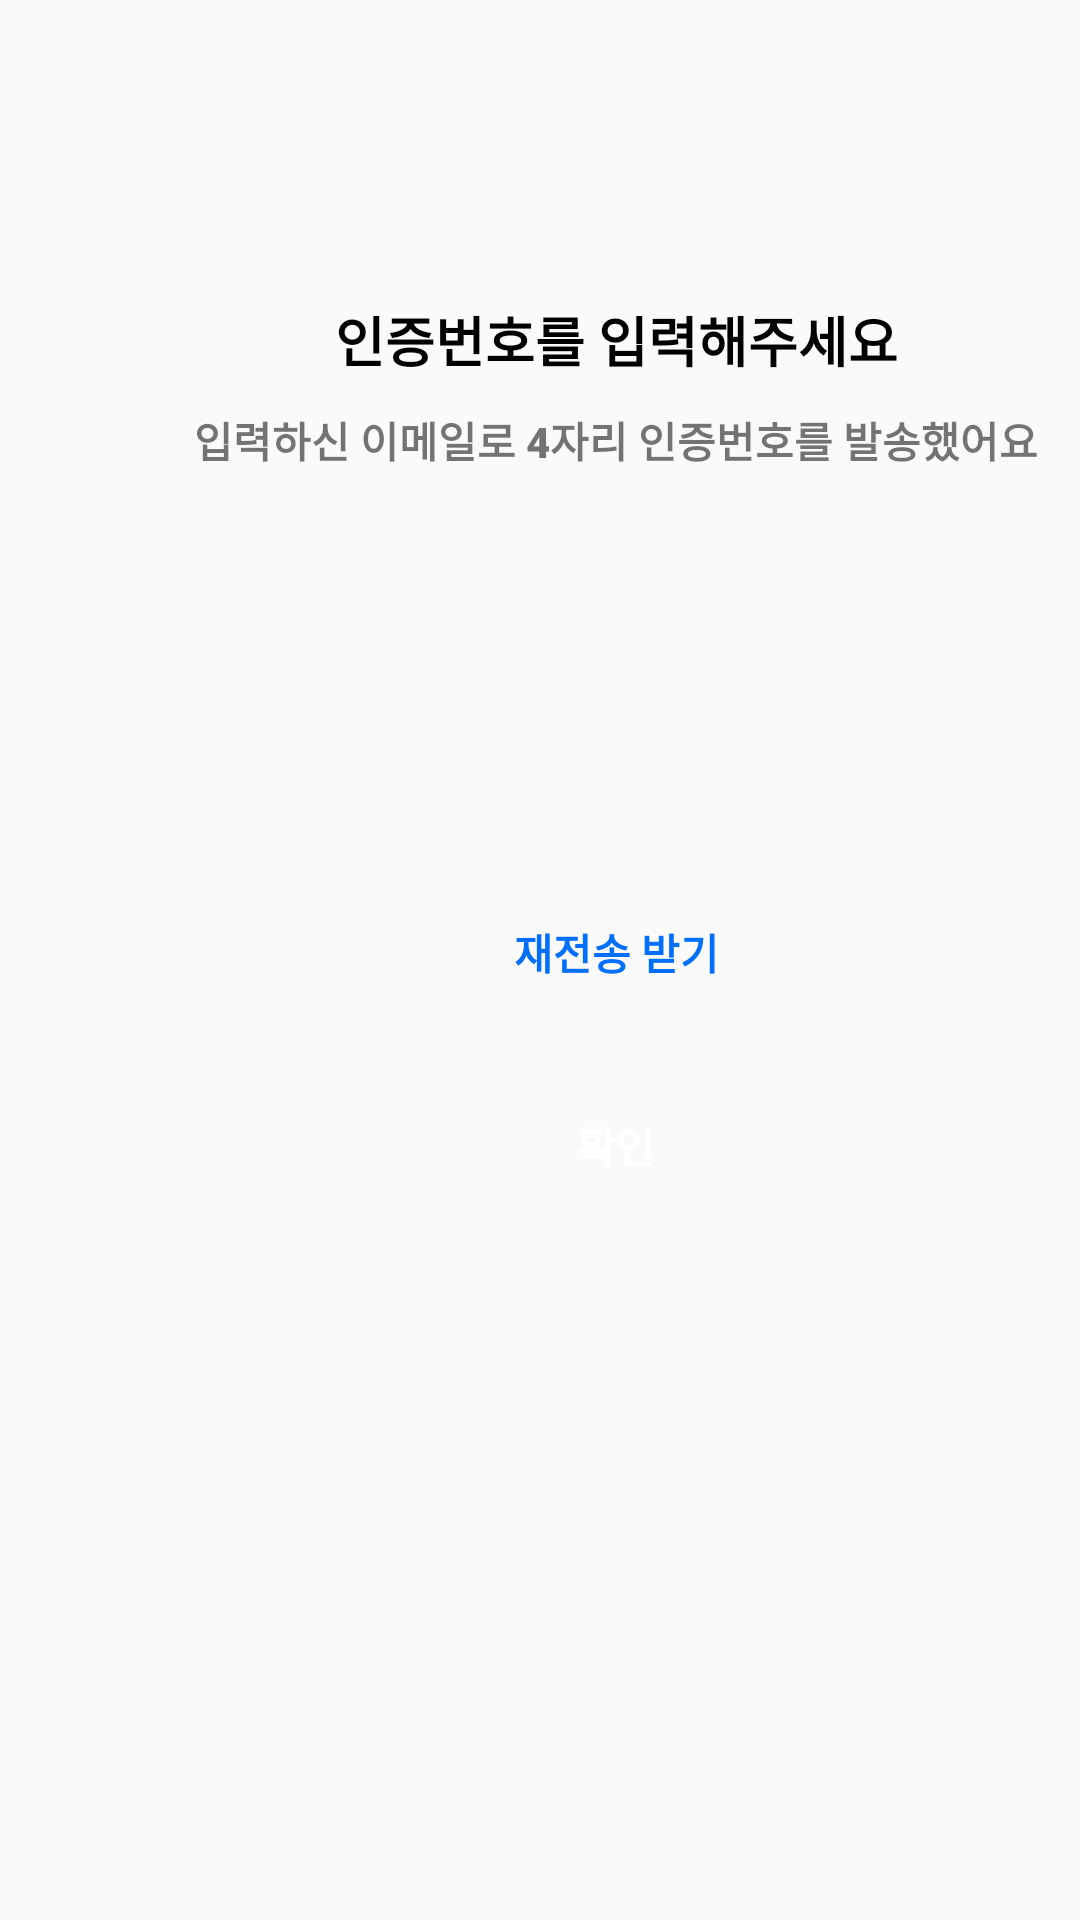

Layout XML and referenced resources for this Android screen:
<!-- AndroidManifest.xml: application theme Theme.BandIn -->
<!-- res/layout/fragment_sign_up_step2.xml -->
<?xml version="1.0" encoding="utf-8"?>
<LinearLayout xmlns:android="http://schemas.android.com/apk/res/android"
    xmlns:app="http://schemas.android.com/apk/res-auto"
    xmlns:tools="http://schemas.android.com/tools"
    android:layout_width="match_parent"
    android:layout_height="match_parent">

    <LinearLayout
        android:layout_width="411dp"
        android:layout_height="734dp"
        android:orientation="vertical"
        android:paddingLeft="30dp"
        android:paddingRight="30dp"
        app:layout_constraintBottom_toBottomOf="parent"
        app:layout_constraintEnd_toEndOf="parent"
        app:layout_constraintStart_toStartOf="parent"
        app:layout_constraintTop_toTopOf="parent">

        <TextView
            android:id="@+id/textView8"
            android:layout_width="match_parent"
            android:layout_height="wrap_content"
            android:layout_gravity="center"
            android:layout_marginTop="100dp"
            android:layout_marginBottom="10dp"
            android:fontFamily="sans-serif-black"
            android:gravity="center"
            android:text="인증번호를 입력해주세요"
            android:textColor="@color/black"
            android:textSize="18sp" />

        <TextView
            android:id="@+id/textView7"
            android:layout_width="match_parent"
            android:layout_height="wrap_content"
            android:layout_gravity="center"
            android:fontFamily="sans-serif-black"
            android:gravity="center"
            android:text="입력하신 이메일로 4자리 인증번호를 발송했어요" />

        <LinearLayout
            android:layout_width="315dp"
            android:layout_height="wrap_content"
            android:layout_gravity="center"
            android:layout_marginLeft="60dp"
            android:layout_marginTop="40dp"
            android:layout_marginRight="60dp"
            android:gravity="center"
            android:orientation="horizontal">

            <EditText
                android:id="@+id/edtNum1"
                android:layout_width="65dp"
                android:layout_height="60dp"
                android:layout_marginLeft="15dp"
                android:layout_marginRight="7.5dp"
                android:layout_weight="1"
                android:background="@drawable/radius_button_black_stroke"
                android:gravity="center"
                android:inputType="number"
                android:maxLength="1"
                android:minWidth="48dp"
                android:minHeight="48dp"
                android:textColor="@color/black"
                android:textSize="25sp"
                app:layout_constraintStart_toStartOf="parent"
                tools:ignore="SpeakableTextPresentCheck" />

            <EditText
                android:id="@+id/edtNum2"
                android:layout_width="65dp"
                android:layout_height="60dp"
                android:layout_marginLeft="7.5dp"
                android:layout_marginRight="7.5dp"
                android:layout_weight="1"
                android:background="@drawable/radius_button_black_stroke"
                android:gravity="center"
                android:inputType="number"
                android:maxLength="1"
                android:padding="10dp"
                android:textColor="@color/black"
                android:textSize="25sp"
                app:layout_constraintStart_toStartOf="parent"
                tools:ignore="SpeakableTextPresentCheck" />

            <EditText
                android:id="@+id/edtNum3"
                android:layout_width="65dp"
                android:layout_height="60dp"
                android:layout_marginLeft="7.5dp"
                android:layout_marginRight="7.5dp"
                android:layout_weight="1"
                android:background="@drawable/radius_button_black_stroke"
                android:gravity="center"
                android:inputType="number"
                android:maxLength="1"
                android:padding="10dp"
                android:textColor="@color/black"
                android:textSize="25sp"
                app:layout_constraintStart_toStartOf="parent"
                tools:ignore="SpeakableTextPresentCheck" />

            <EditText
                android:id="@+id/edtNum4"
                android:layout_width="65dp"
                android:layout_height="60dp"
                android:layout_marginLeft="7.5dp"
                android:layout_marginRight="15dp"
                android:layout_weight="1"
                android:background="@drawable/radius_button_black_stroke"
                android:gravity="center"
                android:inputType="number"
                android:maxLength="1"
                android:padding="10dp"
                android:textColor="@color/black"
                android:textSize="25sp"
                app:layout_constraintStart_toStartOf="parent"
                tools:ignore="SpeakableTextPresentCheck" />

        </LinearLayout>

        <TextView
            android:id="@+id/textResend"
            android:layout_width="match_parent"
            android:layout_height="wrap_content"
            android:layout_gravity="center"
            android:layout_marginTop="50dp"
            android:fontFamily="sans-serif-black"
            android:gravity="center"
            android:text="재전송 받기"
            android:textColor="@color/darkestBlue"
            android:textSize="14sp"
            app:layout_constraintEnd_toEndOf="parent"
            app:layout_constraintStart_toStartOf="parent" />

        <Button
            android:id="@+id/btnValidate"
            android:layout_width="match_parent"
            android:layout_height="wrap_content"
            android:layout_marginTop="30dp"
            android:background="@drawable/radius_button_darkest_blue"
            android:fontFamily="sans-serif-black"
            android:text="확인"
            android:textColor="@color/white" />


    </LinearLayout>
</LinearLayout>
<!-- resources referenced by this layout -->
<resources>
  <color name="black">#FF000000</color>
  <color name="darkestBlue">#006FFD</color>
  <color name="white">#FFFFFFFF</color>
  <style name="Theme.BandIn" parent="Base.Theme.BandIn" />
  <style name="Base.Theme.BandIn" parent="Theme.AppCompat.DayNight.NoActionBar">
          
          
          <item name="colorPrimary">@color/darkestBlue</item>
      </style>
</resources>
